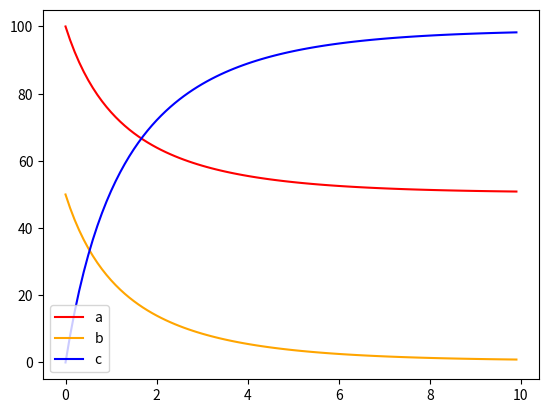

Generate this figure with matplotlib:
import matplotlib.pyplot as plt
import numpy as np

dt=0.1
t=0
n=100
a=[0]*n
b=[0]*n
c=[0]*n
a[0]=100
b[0]=50
c[0]=0
k1=0.008
k2=0.002

for i in range(n-1):

    da=(k2*c[i]-k1*a[i]*b[i])*dt
    db=(k2*c[i]-k1*a[i]*b[i])*dt
    dc=(2*k1*a[i]*b[i]-2*k2*c[i])*dt

    a[i+1]= a[i] + da
    b[i+1]= b[i] + db
    c[i+1]= c[i] + dc

for i in range(n):

    print("t = {} a = {:.2f} b= {:.2f} c= {:.2f} ".format(t,a[i],b[i],c[i]))

    t=t+dt

    #print(" a= {}".format(a))

x=np.arange(0,dt*n,dt)

plt.plot(x,a,label="a",color="red")
plt.plot(x,b,label="b",color="orange")
plt.plot(x,c,label="c",color="blue")

plt.legend()

plt.show()